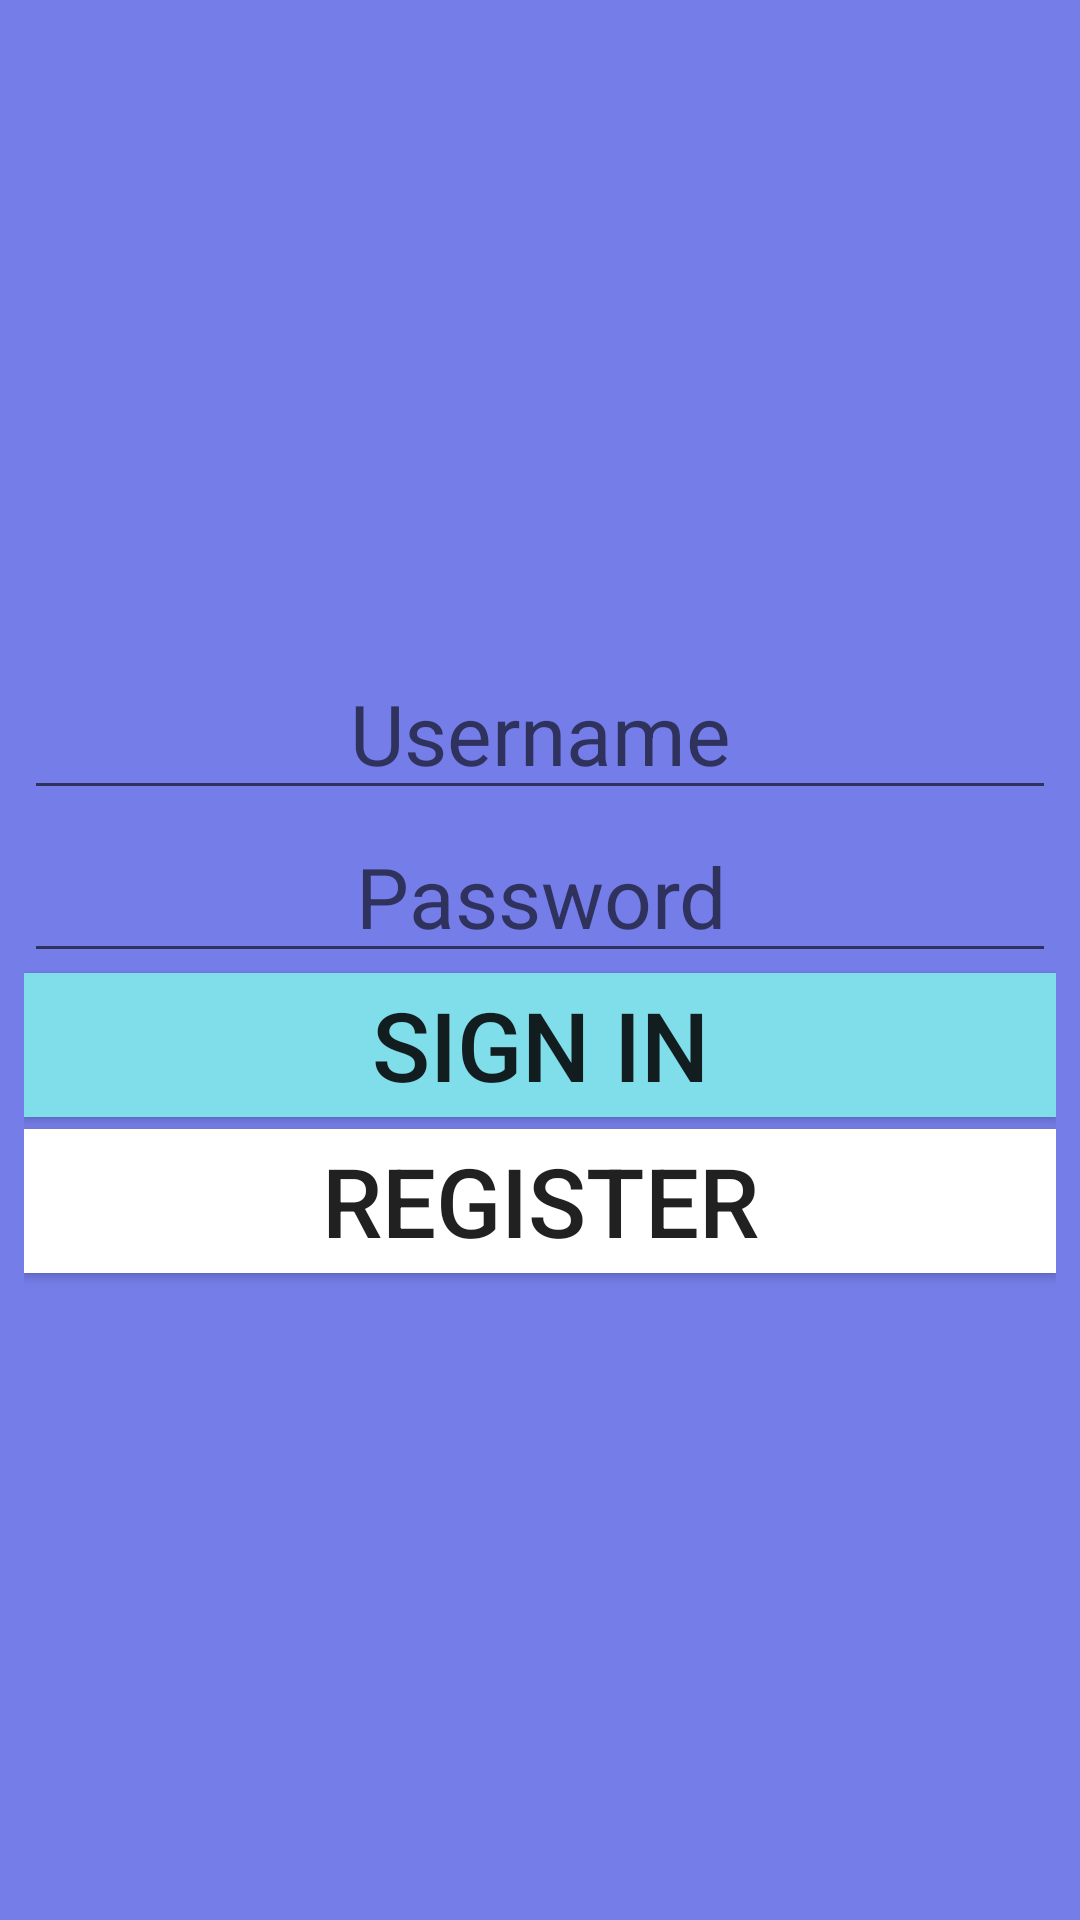

Reconstruct the res/layout file that produces this screen, plus the resources it refers to.
<!-- AndroidManifest.xml: application theme AppTheme -->
<!-- res/layout/activity_main.xml -->
<?xml version="1.0" encoding="utf-8"?>
<android.support.constraint.ConstraintLayout xmlns:android="http://schemas.android.com/apk/res/android"
    xmlns:app="http://schemas.android.com/apk/res-auto"
    xmlns:tools="http://schemas.android.com/tools"
    android:layout_width="match_parent"
    android:layout_height="match_parent"
    android:background="@color/colorPrimaryLight"
    tools:context=".ui.MainActivity"
    >

    <LinearLayout
        android:layout_width="match_parent"
        android:layout_height="match_parent"
        android:layout_margin="8dp"
        android:orientation="vertical"
        android:gravity="center"
        app:layout_constraintEnd_toEndOf="parent"
        app:layout_constraintTop_toTopOf="parent">

        <EditText
            android:id="@+id/et_username"
            android:hint="Username"
            android:textSize="28sp"
            android:gravity="center"
            android:layout_width="match_parent"
            android:layout_height="wrap_content" />

        <EditText
            android:id="@+id/et_password"
            android:hint="Password"
            android:textSize="28sp"
            android:gravity="center"
            android:layout_width="match_parent"
            android:layout_height="wrap_content" />

        <Button
            android:id="@+id/btn_login"
            android:text="Sign in"
            android:textSize="32sp"
            android:background="@color/colorAccent"
            android:layout_width="match_parent"
            android:layout_height="wrap_content" />

        <Button
            android:id="@+id/btn_register"
            android:text="Register"
            android:textSize="32sp"
            android:background="@color/colorPrimaryText"
            android:layout_width="match_parent"
            android:layout_height="wrap_content"
            android:layout_marginTop="4dp"
            />


    </LinearLayout>
</android.support.constraint.ConstraintLayout>
<!-- resources referenced by this layout -->
<resources>
  <color name="colorAccent">#80deea</color>
  <color name="colorPrimaryLight">#757de8</color>
  <color name="colorPrimaryText">#ffffff</color>
  <style name="AppTheme" parent="Theme.AppCompat.Light.DarkActionBar">
          
          <item name="colorPrimary">@color/colorPrimary</item>
          <item name="colorPrimaryDark">@color/colorPrimaryDark</item>
          <item name="colorAccent">@color/colorAccent</item>
      </style>
  <color name="colorPrimary">#3f51b5</color>
  <color name="colorPrimaryDark">#002984</color>
</resources>
